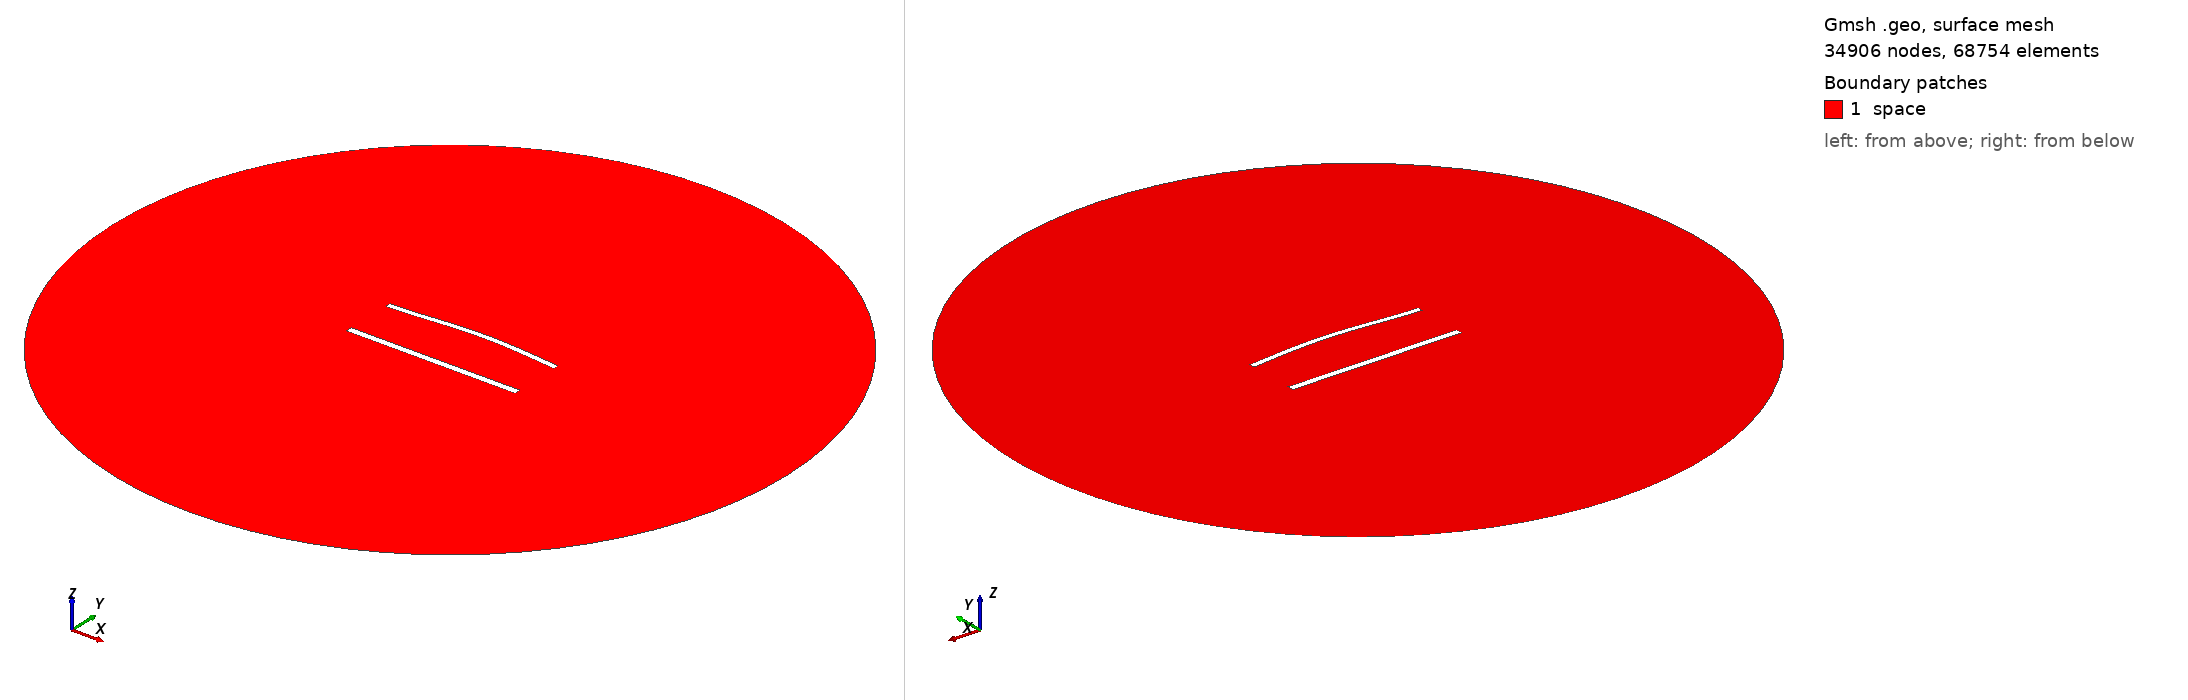

Gmsh geometry script, surface-meshed: 34906 nodes, 68754 surface elements. Boundary patches (legend numbers): 1 space. Left view from above one corner, right view from below the opposite corner. Legend entries are the model's physical surfaces. The drawing asked Gmsh for element sizes between 1% and 20% of the model's largest extent; the script's own settings can give other sizes.

=== 1211.geo (drawn) ===
//---------------------------------------
// Geometry kernel
//---------------------------------------

SetFactory("OpenCASCADE");



//---------------------------------------
// Parameters of the geometry
//---------------------------------------

// Overetch of the upper plate
overetch = 0.25;

// Distance between the plates
distance = 30.0;

// Discretization over the x axis (for the deformation)
nx = 50; 

// Length of the plate
L = 100 - overetch; 

// Number of modes
n = 4; 

// 1st mode coefficient
coeff(1) = 1.5;
beta(1) = 0.596864 * 3.1415926535 / L;

// 2nd mode coefficient
coeff(2) = 1.5;
beta(2) = 1.49418 * 3.1415926535 / L;

// 3rd mode coefficient
coeff(3) = 0.0;
beta(3) = 2.50025 * 3.1415926535 / L;

// 4th mode coefficient
coeff(4) = 0.0;
beta(4) = 3.49999 * 3.1415926535 / L;



//---------------------------------------
// Upper plate (deformed rectangle)
//---------------------------------------

// Coordiantes of the upper plate
xmin = -50;
xmax = 50 - overetch;

// Height of the upper plate
yheight = 4 - 2 * overetch;

// Indexes of the points
UpperID[] = {};
LowerID[] = {};
LeftID[] = {};
RightID[] = {};

// Point index
p = 1;

// Horizontal edges
For i In {1:nx}
    x = xmin + (i-1)*(xmax - xmin)/(nx-1);

    y_bottom = distance / 2 + overetch;
    For j In {1:n}
        C = (Cosh(beta(j)*L) + Cos(beta(j)*L)) / (Sinh(beta(j)*L) + Sin(beta(j)*L));
        y_bottom  = y_bottom + coeff(j) * (Cosh(beta(j)*(x+50)) - Cos(beta(j)*(x+50)) - C * (Sinh(beta(j)*(x+50)) - Sin(beta(j)*(x+50))));
    EndFor

    y_top = y_bottom + yheight;

    Point(p) = {x, y_top, 0, 1.0};
    UpperID[i] = p;
    p = p + 1;

    Point(p) = {x, y_bottom, 0, 1.0};
    LowerID[i] = p;
    p = p + 1;
EndFor

// Create point lists
UpperPts[] = {}; LowerPts[] = {};
For i In {1:nx}
  UpperPts[] += {UpperID[i]};
  LowerPts[] += {LowerID[i]};
EndFor

// Build splines
Spline(1) = {UpperPts[]};
Spline(2) = {LowerPts[]};
Line(3) = {LowerPts[nx-1], UpperPts[nx-1]};
Line(4) = {LowerPts[0], UpperPts[0]};

// Build the plane surface
Curve Loop(1) = {2, 3, -1, -4};
Plane Surface(1) = {1};



//---------------------------------------
// Lower plate (rectangle)
//---------------------------------------

// Vertices
Point(1001) = {-50, -distance/2, 0, 1.0};
Point(1002) = { 50, -distance/2, 0, 1.0};
Point(1003) = { 50,  -distance/2 + 4, 0, 1.0};
Point(1004) = {-50,  -distance/2 + 4, 0, 1.0};

// Edges
Line(5) = {1001, 1002};
Line(6) = {1002, 1003};
Line(7) = {1003, 1004};
Line(8) = {1004, 1001};

// Plane surface
Line Loop(2) = {5, 6, 7, 8};
Plane Surface(2) = {2}; 



//---------------------------------------
// Outer (fictious) boundary
//---------------------------------------

// Points
Point(1005) = {0, 0, 0};       // Center
Point(1006) = {200, 0, 0};     // Start point
Point(1007) = {0, 200, 0};     // 90 degrees
Point(1008) = {-200, 0, 0};    // 180 degrees
Point(1009) = {0, -200, 0};    // 270 degrees

// Circle arcs (each needs start, center, end)
Circle(9) = {1006, 1005, 1007};
Circle(10) = {1007, 1005, 1008};
Circle(11) = {1008, 1005, 1009};
Circle(12) = {1009, 1005, 1006};

// Plane surface for the entire domain
Curve Loop(3) = {9, 10, 11, 12};
Surface(3) = {3};

// Subtract the plates from the whole domain to obtain the actual domain where we want to solve the equations
BooleanDifference{ Surface{3}; Delete; }{ Surface{1}; Surface{2}; Delete; }




//---------------------------------------
// Transfinite Lines/Curves
//---------------------------------------

// Set the number of points on the boundaries
r = 6;
d = 0.15;

// Plates
Transfinite Curve {1} = 50*r/4 Using Progression 1;
Transfinite Line {2} = 50*r Using Progression 1;
Transfinite Curve {3, 4} = 2*r Using Progression 1+d;
Transfinite Line {5} = 50*r/4 Using Progression 1;
Transfinite Line {7} = 50*r Using Progression 1;
Transfinite Line {6} = 2*r Using Progression 1-d;
Transfinite Line {8} = 2*r Using Progression 1+d;

// Outer boundary
Transfinite Line {9, 10, 11, 12} = 20 Using Progression 1;



//---------------------------------------
// Physical groups
//---------------------------------------                

// Physical curves (boundaries)
Physical Line("force_segment", 10) = {2};
Physical Line("upper_plate", 11) = {1, 3, 4};
Physical Line("lower_plate", 12) = {5, 6, 7, 8};
Physical Line("boundary", 20) = {9, 10, 11, 12};

// Physical Surfaces
Physical Surface("space", 30) = {3};



//---------------------------------------
// 6. Generate the Mesh
//---------------------------------------

// 2D mesh generation
Mesh 2;
